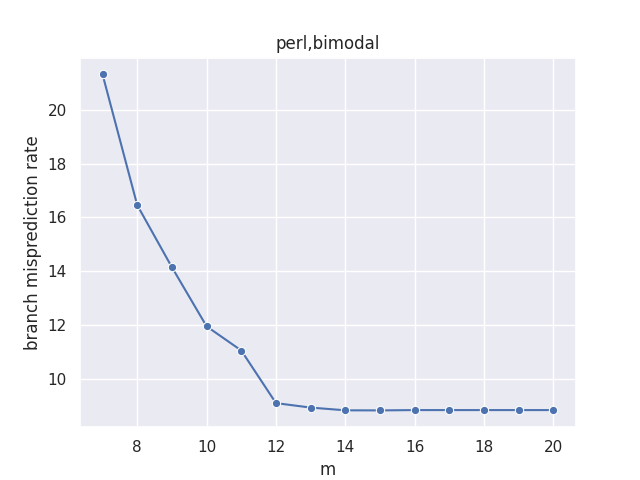

The table this chart was drawn from, first rows:
m, misprediction_rate
7, 21.31
8, 16.45
9, 14.14
10, 11.95
11, 11.05
12, 9.09
13, 8.924
14, 8.822
15, 8.819
16, 8.831
17, 8.831
18, 8.831
19, 8.831
20, 8.831
